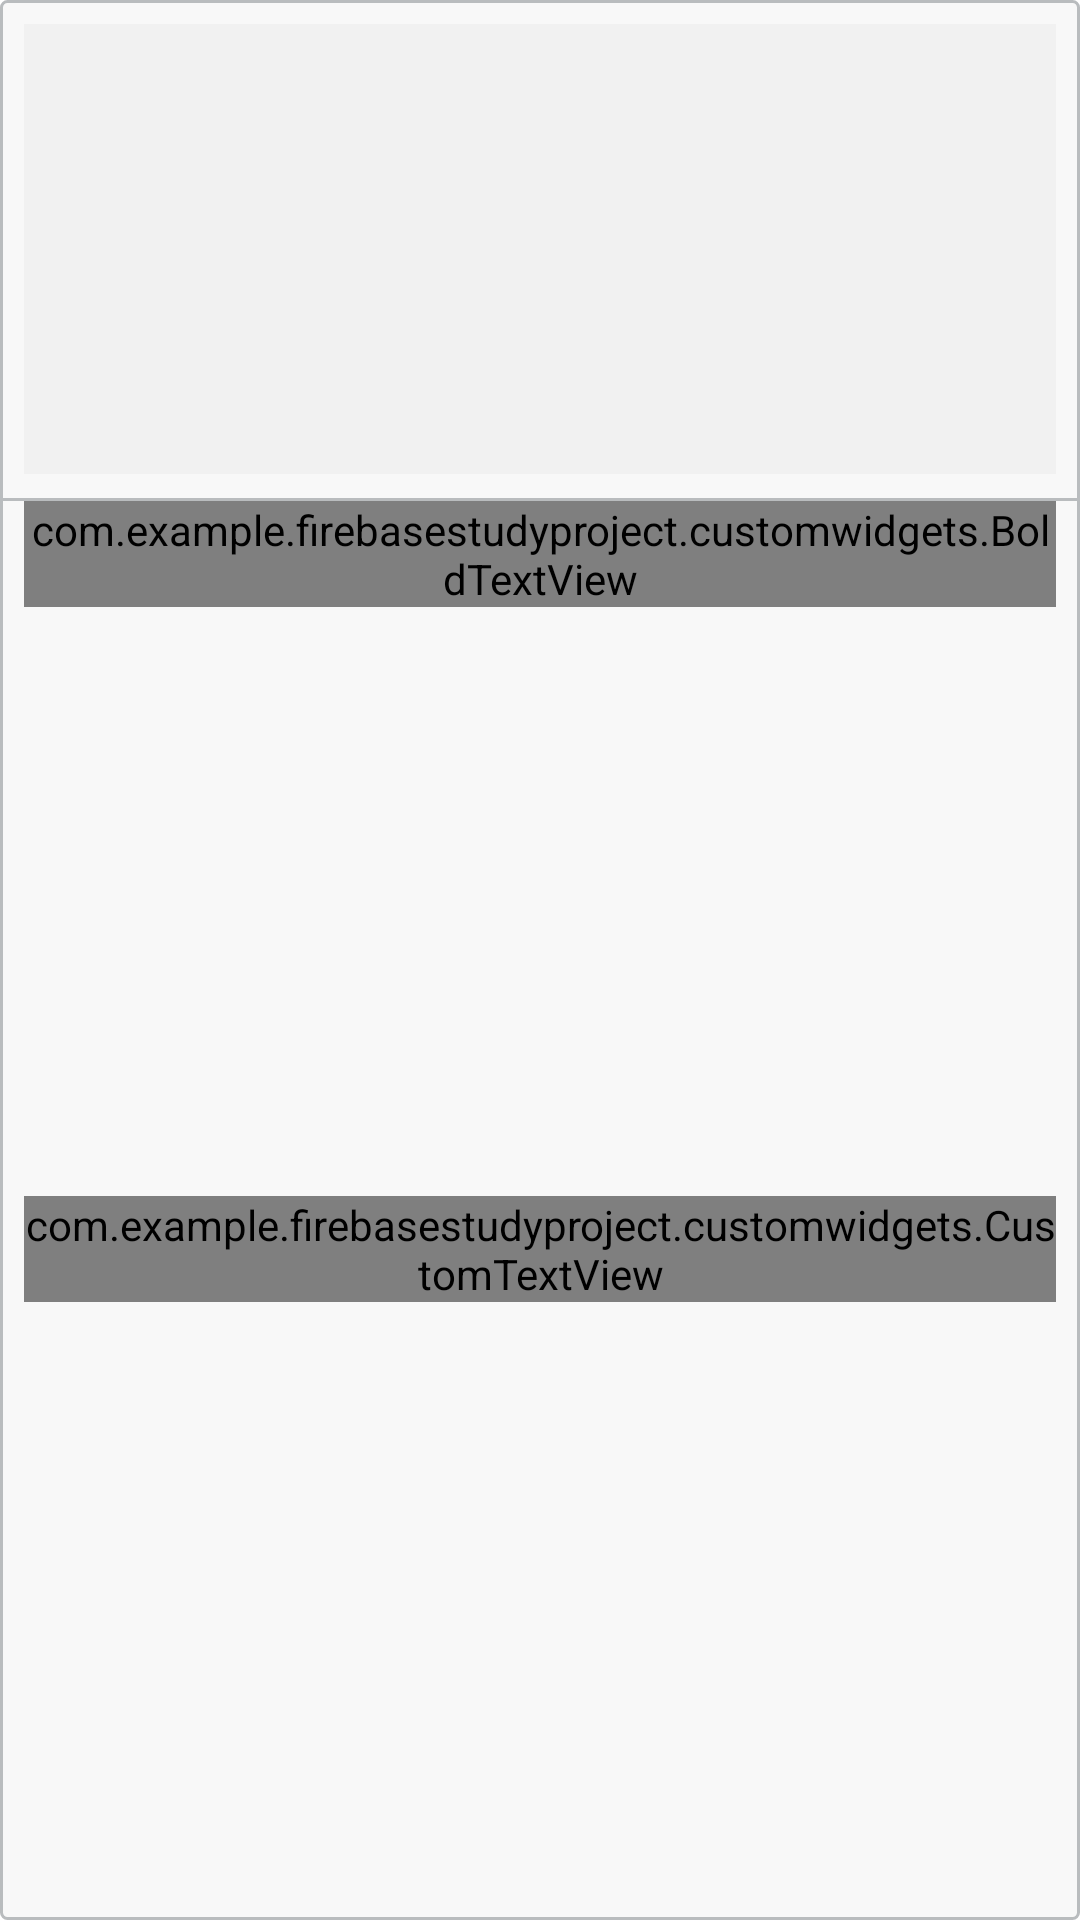

Write the Android layout XML for this screen, with the resource values it uses.
<!-- AndroidManifest.xml: application theme Theme.FireBaseStudyProject -->
<!-- res/layout/raw_dashboard_item_layout.xml -->
<?xml version="1.0" encoding="utf-8"?>
<androidx.constraintlayout.widget.ConstraintLayout xmlns:android="http://schemas.android.com/apk/res/android"
    xmlns:app="http://schemas.android.com/apk/res-auto"
    xmlns:tools="http://schemas.android.com/tools"
    android:layout_width="match_parent"
    android:layout_height="wrap_content"
    android:background="@drawable/item_dashboard_bg"
    android:layout_margin="10dp">

    <androidx.appcompat.widget.AppCompatImageView
        android:id="@+id/imgDashboardItem"
        android:layout_width="match_parent"
        android:layout_height="150dp"
        android:layout_margin="8dp"
        android:background="@color/colorLightGray"
        android:scaleType="fitXY"
        android:src="@drawable/img_splash_background"
        app:layout_constraintEnd_toEndOf="parent"
        app:layout_constraintStart_toStartOf="parent"
        app:layout_constraintTop_toTopOf="parent" />

    <View
        android:id="@+id/viewLineDashboard"
        android:layout_width="match_parent"
        android:layout_height="1dp"
        android:layout_marginTop="8dp"
        android:background="@color/color_gray_B9BCBE"
        app:layout_constraintTop_toBottomOf="@id/imgDashboardItem" />

    <com.example.firebasestudyproject.customwidgets.BoldTextView
        android:id="@+id/txtDashBoardItemTitle"
        android:layout_width="match_parent"
        android:layout_height="wrap_content"
        android:layout_marginHorizontal="8dp"
        android:textSize="14sp"
        app:layout_constraintTop_toBottomOf="@id/viewLineDashboard"
        tools:text="TITLE" />


    <com.example.firebasestudyproject.customwidgets.CustomTextView
        android:id="@+id/txtDashBoardItemPrice"
        android:layout_width="match_parent"
        android:layout_height="wrap_content"
        android:layout_marginHorizontal="8dp"
        android:textSize="14sp"
        android:layout_marginBottom="10dp"
        app:layout_constraintBottom_toBottomOf="parent"
        app:layout_constraintTop_toBottomOf="@id/txtDashBoardItemTitle"
        tools:text="$1000" />



</androidx.constraintlayout.widget.ConstraintLayout>
<!-- resources referenced by this layout -->
<resources>
  <color name="colorLightGray">#F1F1F1</color>
  <color name="color_gray_B9BCBE">#B9BCBE</color>
  <!-- drawable item_dashboard_bg (drawable) -->
  <?xml version="1.0" encoding="utf-8"?>
  <shape xmlns:android="http://schemas.android.com/apk/res/android"
      android:shape="rectangle">
  
      <solid android:color="@color/colorOffWhite" />
  
      <stroke
          android:width="@dimen/grey_border_stroke_size"
          android:color="@color/color_gray_B9BCBE" />
      <corners android:radius="@dimen/grey_border_radius" />
  
  </shape>
  <style name="Theme.FireBaseStudyProject" parent="Theme.MaterialComponents.DayNight.DarkActionBar">
          
          <item name="colorPrimary">#ED2173</item>
          <item name="colorPrimaryVariant">#222934</item>
          <item name="colorAccent">#ED2173</item>
          
          <item name="colorSecondary">@color/teal_200</item>
          <item name="colorSecondaryVariant">@color/teal_700</item>
          <item name="colorOnSecondary">@color/black</item>
          
          <item name="android:statusBarColor" tools:targetApi="l">?attr/colorPrimaryVariant</item>
          
      </style>
  <color name="colorOffWhite">#F8F8F8</color>
  <dimen name="grey_border_stroke_size">1dp</dimen>
  <dimen name="grey_border_radius">2dp</dimen>
  <color name="teal_200">#ED2173</color>
  <color name="teal_700">#FF018786</color>
  <color name="black">#FF000000</color>
</resources>
